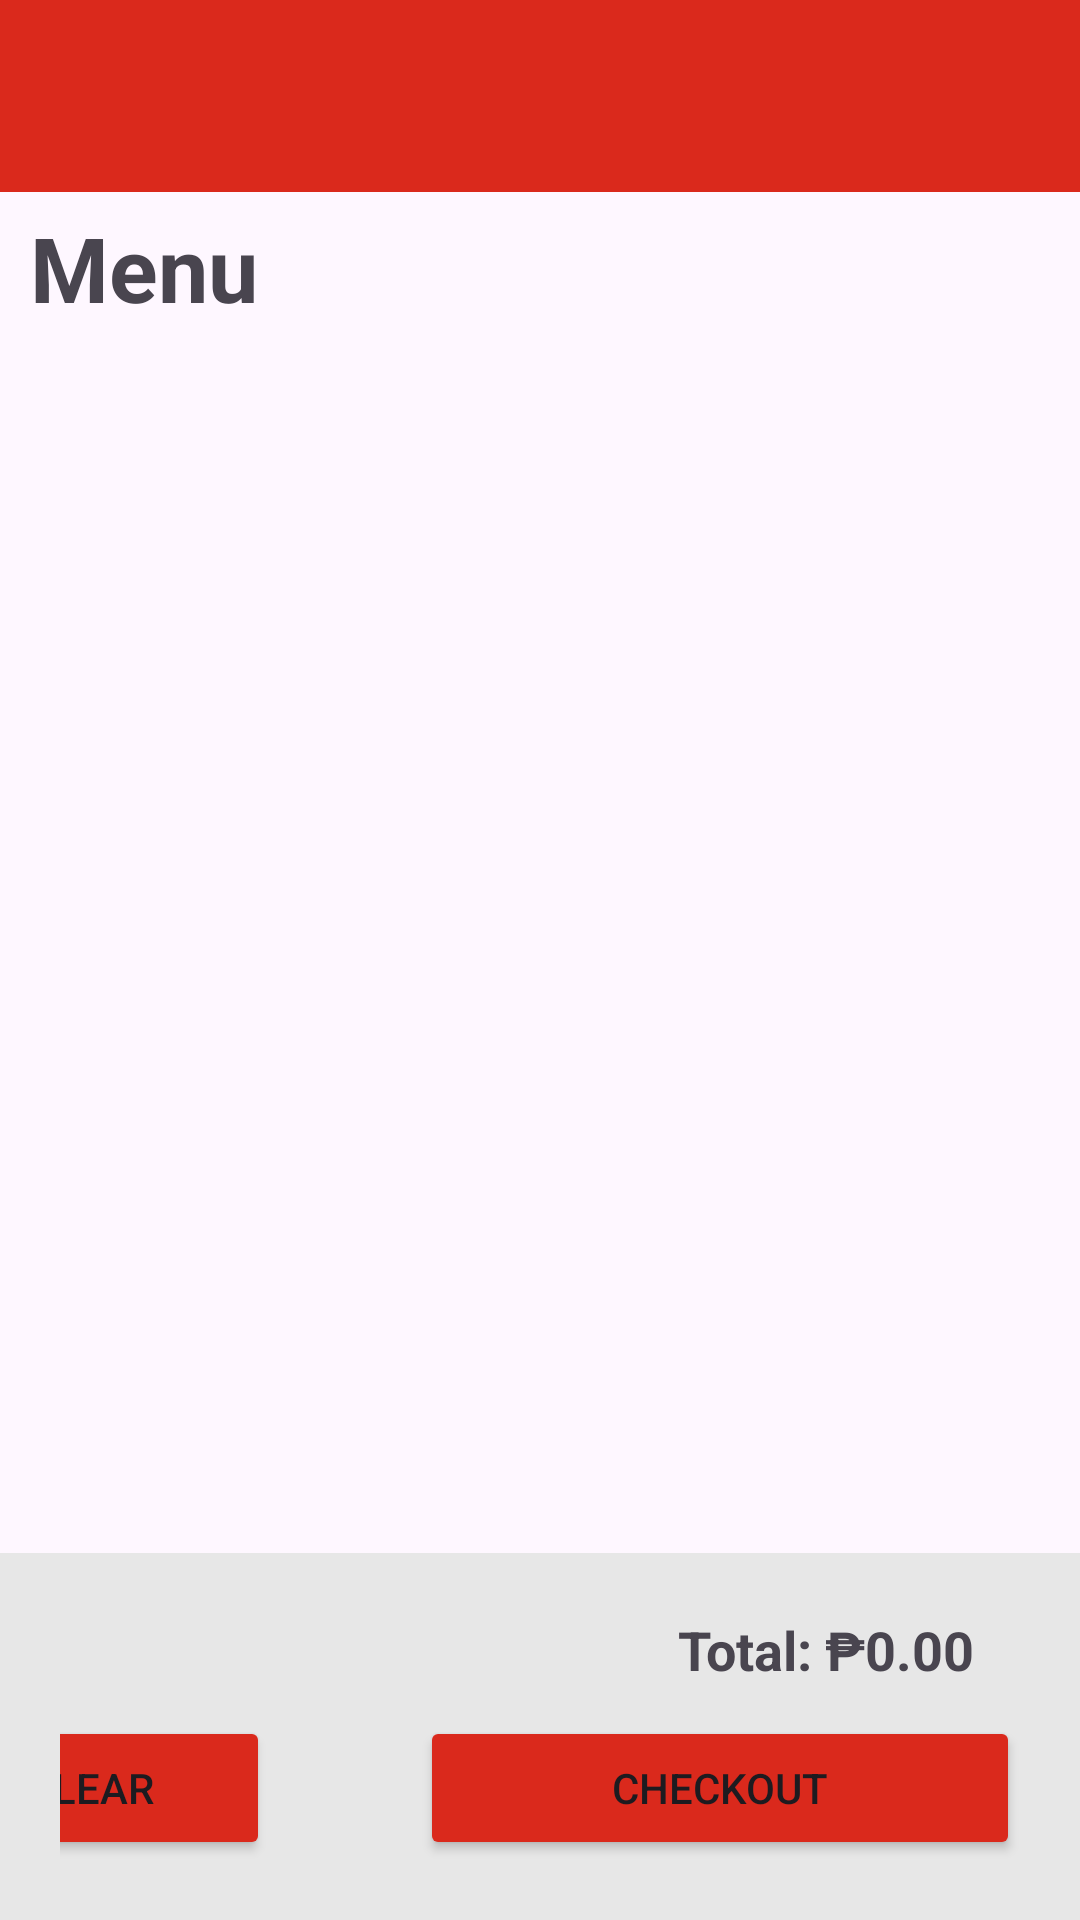

Android layout source for this screen:
<!-- AndroidManifest.xml: application theme Theme.Angcanan_Food_App -->
<!-- res/layout/activity_main.xml -->
<?xml version="1.0" encoding="utf-8"?>
<LinearLayout xmlns:android="http://schemas.android.com/apk/res/android"
    xmlns:app="http://schemas.android.com/apk/res-auto"
    xmlns:tools="http://schemas.android.com/tools"
    android:id="@+id/main"
    android:layout_width="match_parent"
    android:layout_height="match_parent"
    tools:context=".MainActivity"

    android:orientation="vertical">

    <androidx.appcompat.widget.Toolbar
        android:id="@+id/toolbar"
        android:layout_width="match_parent"
        android:layout_height="wrap_content"
        android:background="?attr/colorPrimary"
        android:minHeight="?attr/actionBarSize"
        android:backgroundTint="@color/red"
        android:elevation="5dp"
        app:title="">

        <ImageView
            android:id="@+id/logo"
            android:layout_width="70dp"
            android:layout_height="64dp"
            android:src="@drawable/jollibeelogo"
            android:layout_gravity="center"
            android:scaleType="fitCenter"/>

    </androidx.appcompat.widget.Toolbar>

    <TextView
        android:layout_width="wrap_content"
        android:layout_height="wrap_content"
        android:text="Menu"
        android:textStyle="bold"
        android:textSize="30sp"
        android:layout_marginLeft="10sp"
        android:layout_marginTop="5dp"
        android:layout_marginBottom="10dp"/>

    <androidx.recyclerview.widget.RecyclerView
        android:layout_width="match_parent"
        android:layout_height="0dp"
        android:id="@+id/recyclerview"
        android:layout_weight="1"
        tools:layout_editor_absoluteX="1dp"
        tools:layout_editor_absoluteY="49dp" />

    <LinearLayout
        android:layout_width="match_parent"
        android:layout_height="wrap_content"
        android:gravity="end"
        android:orientation="vertical"
        android:background="@color/dim_white"
        android:padding="20dp">

        <TextView
            android:id="@+id/total"
            android:layout_width="wrap_content"
            android:layout_height="wrap_content"
            android:layout_marginRight="15dp"
            android:text="Total: ₱0.00"
            android:textSize="18sp"
            android:textStyle="bold"
            android:layout_marginBottom="10dp"/>

        <LinearLayout
            android:layout_width="match_parent"
            android:layout_height="wrap_content"
            android:orientation="horizontal"
            android:gravity="end">

            <Button
                android:id="@+id/Clearbutton"
                android:backgroundTint="@color/red"
                android:layout_width="120dp"
                android:layout_height="wrap_content"
                android:text="Clear"/>

            <Space
                android:layout_width="50dp"
                android:layout_height="wrap_content"/>

            <Button
                android:id="@+id/checkoutbutton"
                android:backgroundTint="@color/red"
                android:layout_width="200dp"
                android:layout_height="wrap_content"
                android:text="Checkout"/>
        </LinearLayout>

    </LinearLayout>

</LinearLayout>
<!-- resources referenced by this layout -->
<resources>
  <color name="dim_white">#E7E7E7</color>
  <color name="red">#DA291C</color>
  <style name="Theme.Angcanan_Food_App" parent="Base.Theme.Angcanan_Food_App" />
  <style name="Base.Theme.Angcanan_Food_App" parent="Theme.Material3.DayNight.NoActionBar">
          
          
      </style>
</resources>
